Photos from the image-classification dataset "processed2" in the GitHub repository StanvenNg/DSI15_CAPSTONE_PROJ. Its 2 classes are: industrial style, Scandinavian style.

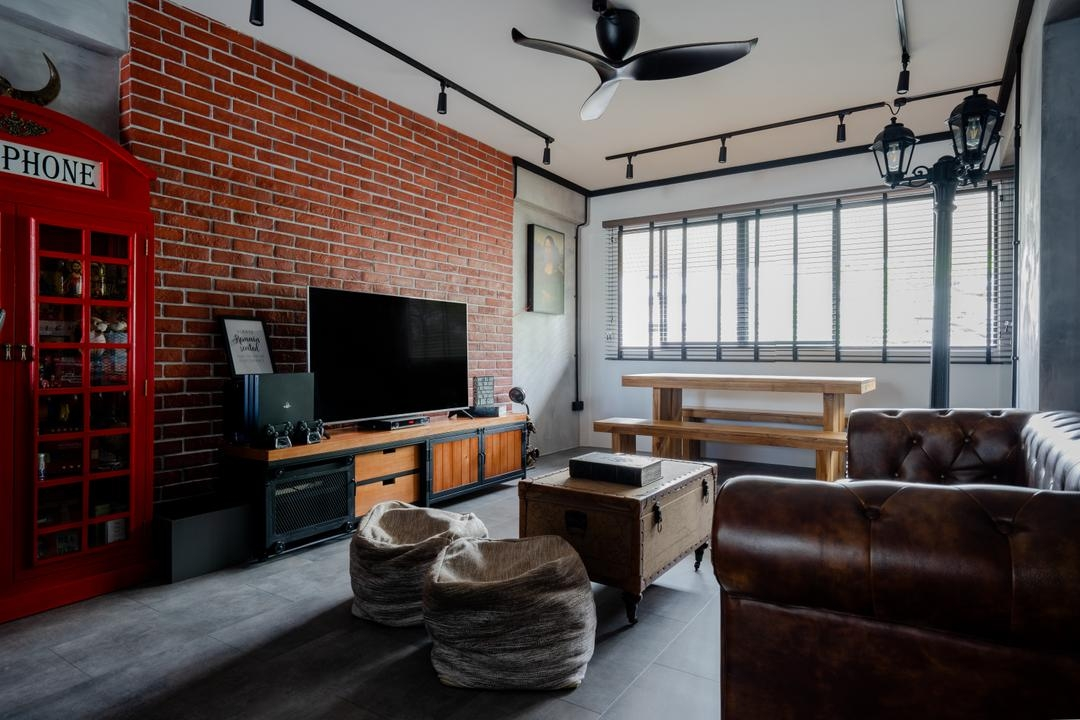
Label: industrial style

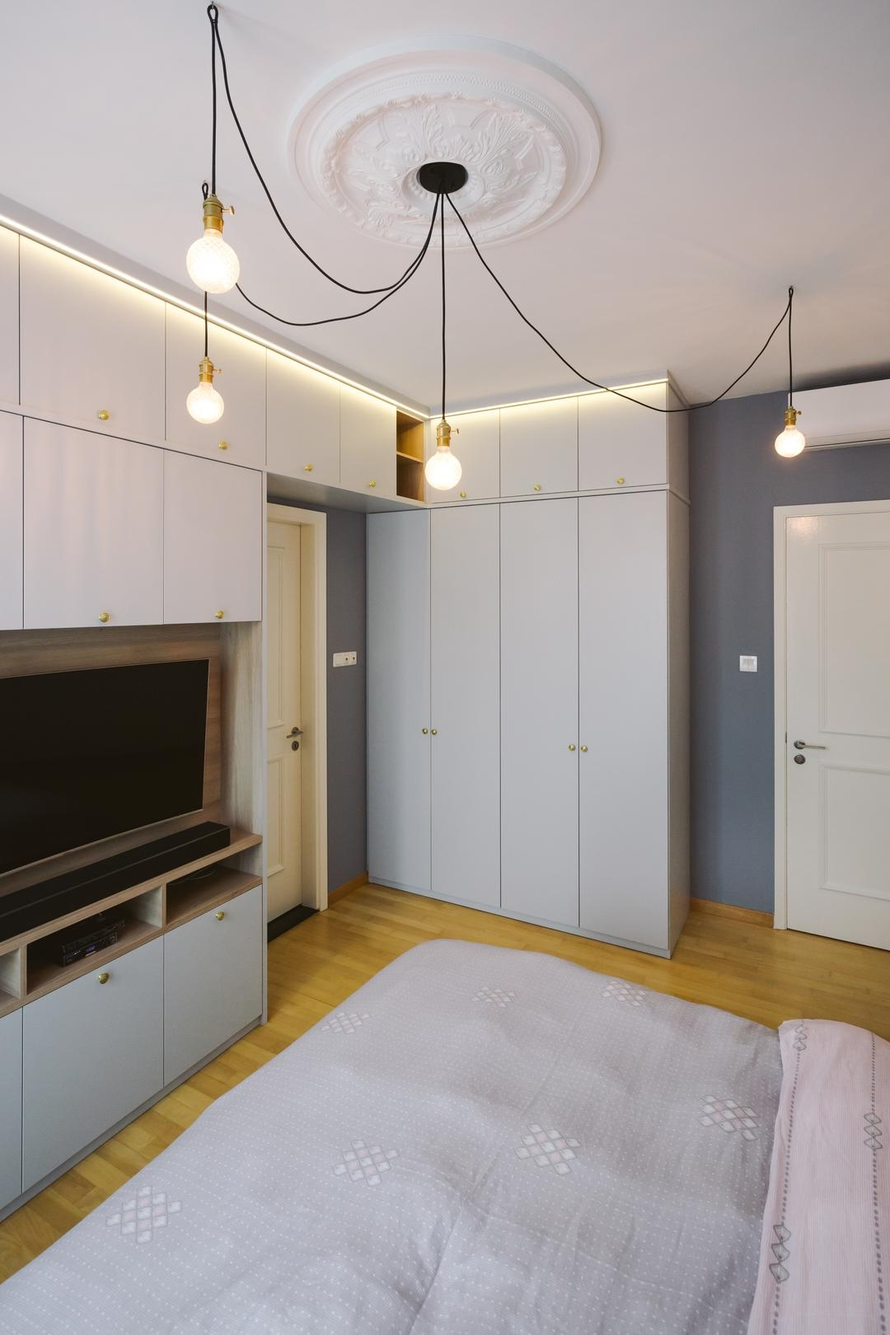
Label: Scandinavian style

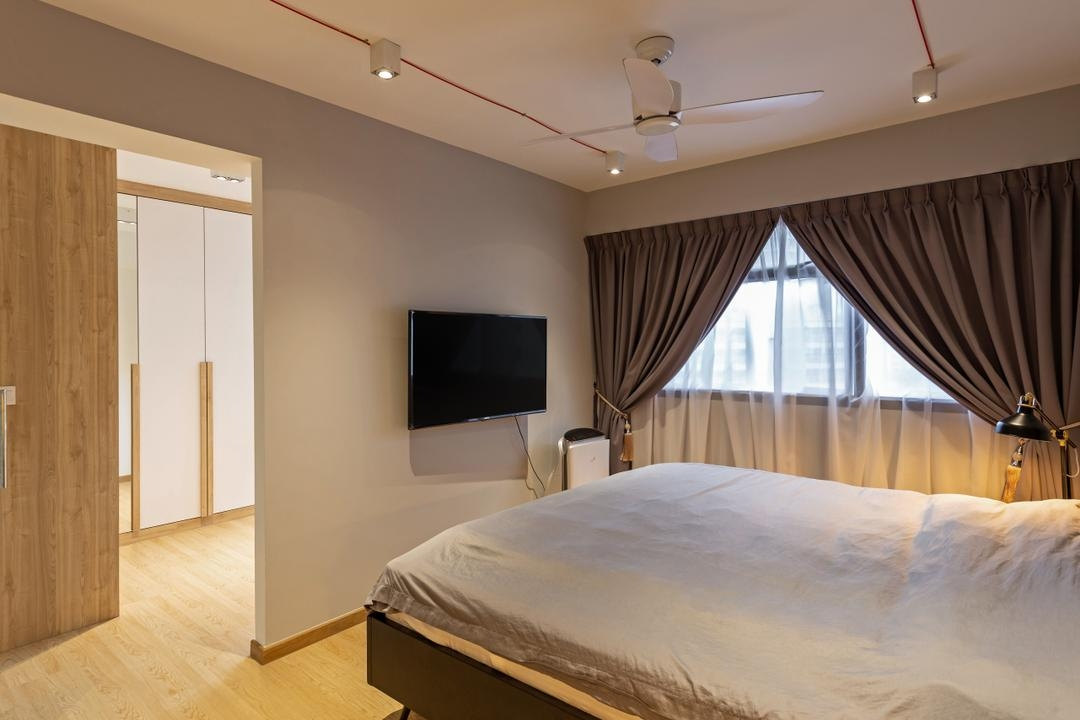
Label: industrial style

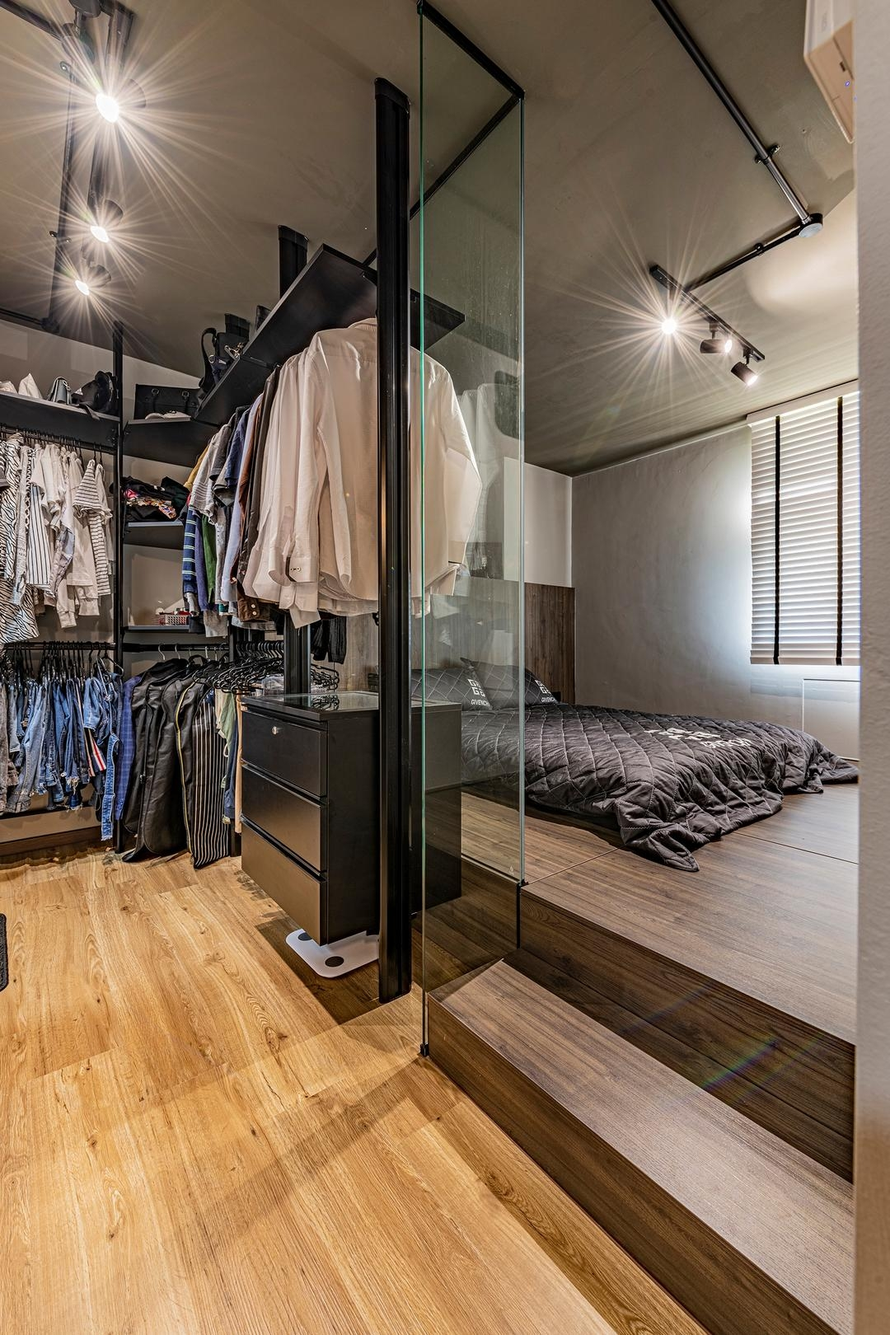
Label: industrial style

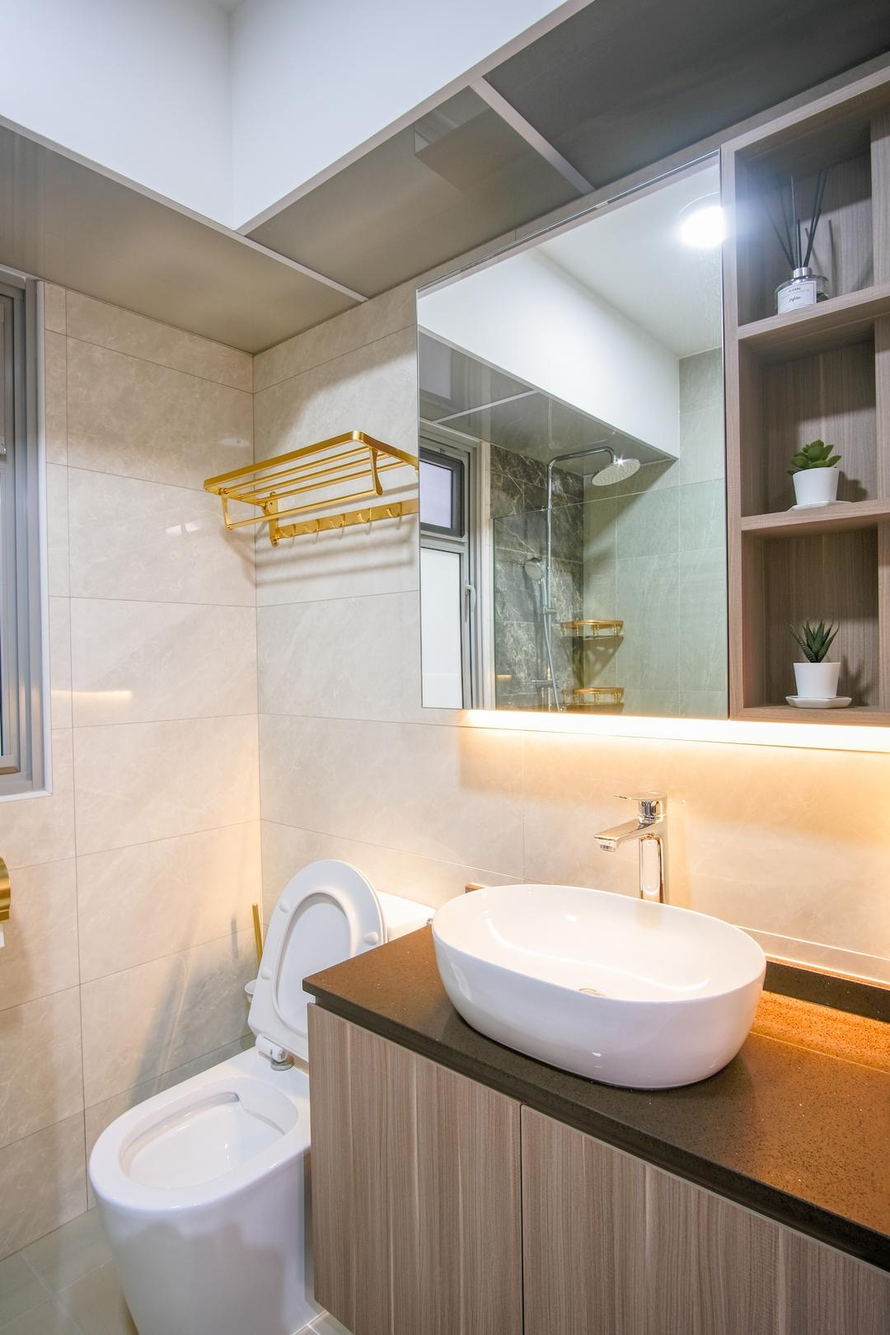
Label: Scandinavian style

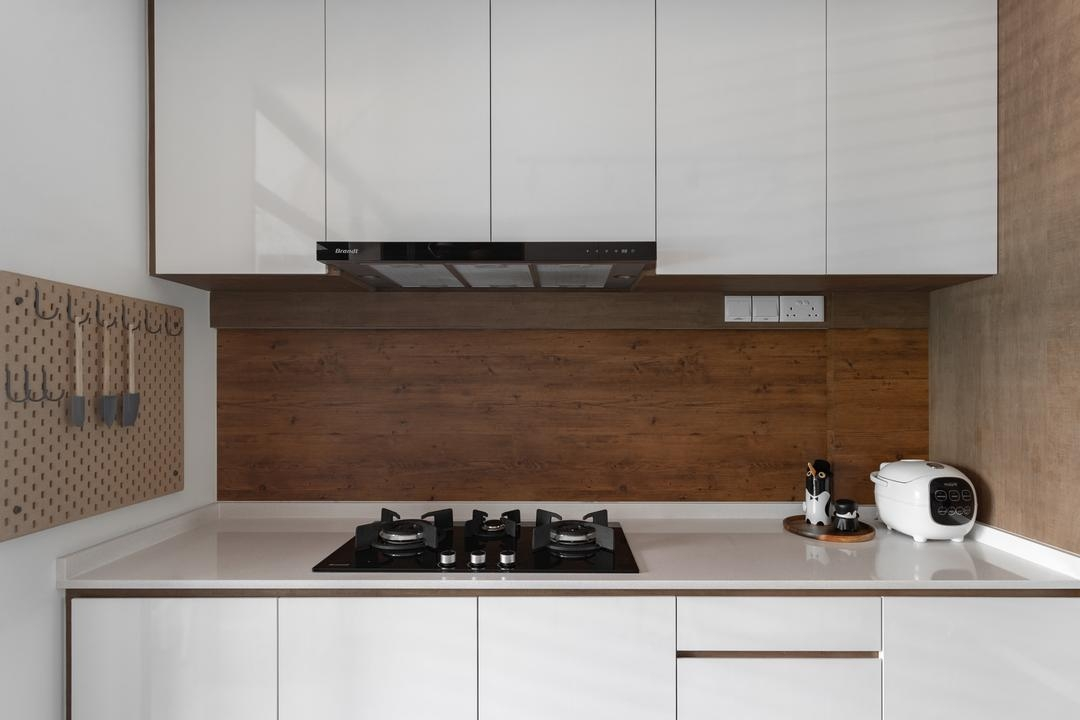
Label: Scandinavian style
